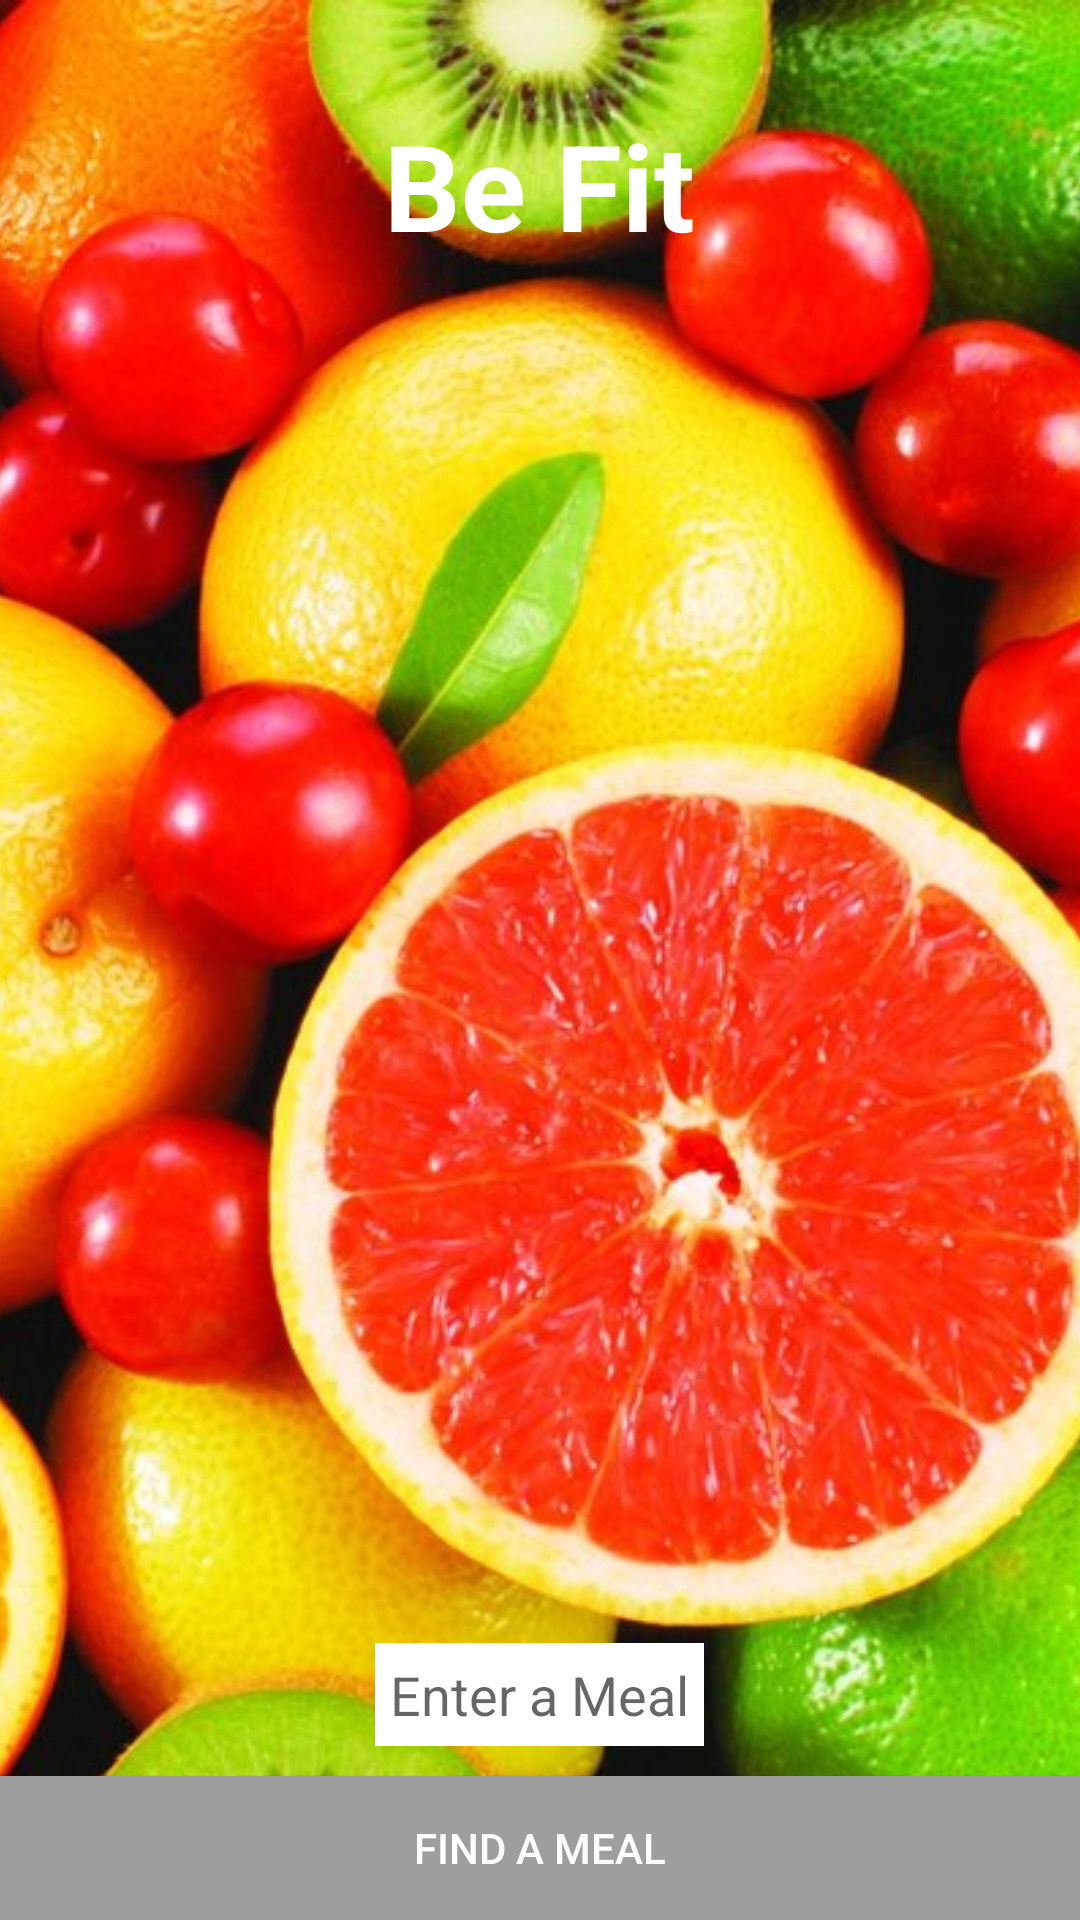

The Android layout XML behind this screen, and the referenced resources:
<!-- AndroidManifest.xml: application theme AppTheme -->
<!-- res/layout/activity_main.xml -->
<?xml version="1.0" encoding="utf-8"?>
<RelativeLayout xmlns:android="http://schemas.android.com/apk/res/android"
    xmlns:tools="http://schemas.android.com/tools"
    android:layout_width="match_parent"
    android:layout_height="match_parent"
    tools:context="com.example.collins.bfit.MainActivity"
    android:background="#000000">

    <ImageView
        android:layout_width="wrap_content"
        android:layout_height="match_parent"
        android:id="@+id/imageView"
        android:src="@drawable/main"
        android:scaleType="centerCrop" />

    <TextView
        android:layout_width="wrap_content"
        android:layout_height="wrap_content"
        android:text="Be Fit"
        android:layout_marginTop="35dp"
        android:id="@+id/textView"
        android:textColor="@color/colorTextIcons"
        android:textSize="40sp"
        android:layout_alignParentTop="true"
        android:layout_centerHorizontal="true"
        android:textStyle="bold" />

    <EditText
        android:layout_width="wrap_content"
        android:layout_height="wrap_content"
        android:id="@+id/mealEditText"
        android:background="@color/colorTextIcons"
        android:layout_above="@+id/findMealsButton"
        android:layout_marginBottom="10dp"
        android:padding="5dp"
        android:hint="Enter a Meal"
        android:layout_centerHorizontal="true" />

    <Button
        android:layout_width="match_parent"
        android:layout_height="wrap_content"
        android:text="Find a Meal"
        android:id="@+id/findMealsButton"
        android:layout_alignParentBottom="true"
        android:layout_centerHorizontal="true"
        android:background="@color/colorAccent"
        android:textColor="@color/colorTextIcons" />

</RelativeLayout>
<!-- resources referenced by this layout -->
<resources>
  <color name="colorAccent">#9E9E9E</color>
  <color name="colorTextIcons">#FFFFFF</color>
  <!-- drawable main: jpg bitmap (drawable, 168145 bytes) -->
  <style name="AppTheme" parent="Theme.AppCompat.Light.DarkActionBar">
          
          <item name="colorPrimary">@color/colorPrimary</item>
          <item name="colorPrimaryDark">@color/colorPrimaryDark</item>
          <item name="colorAccent">@color/colorAccent</item>
      </style>
  <color name="colorPrimary">#3F51B5</color>
  <color name="colorPrimaryDark">#303F9F</color>
</resources>
